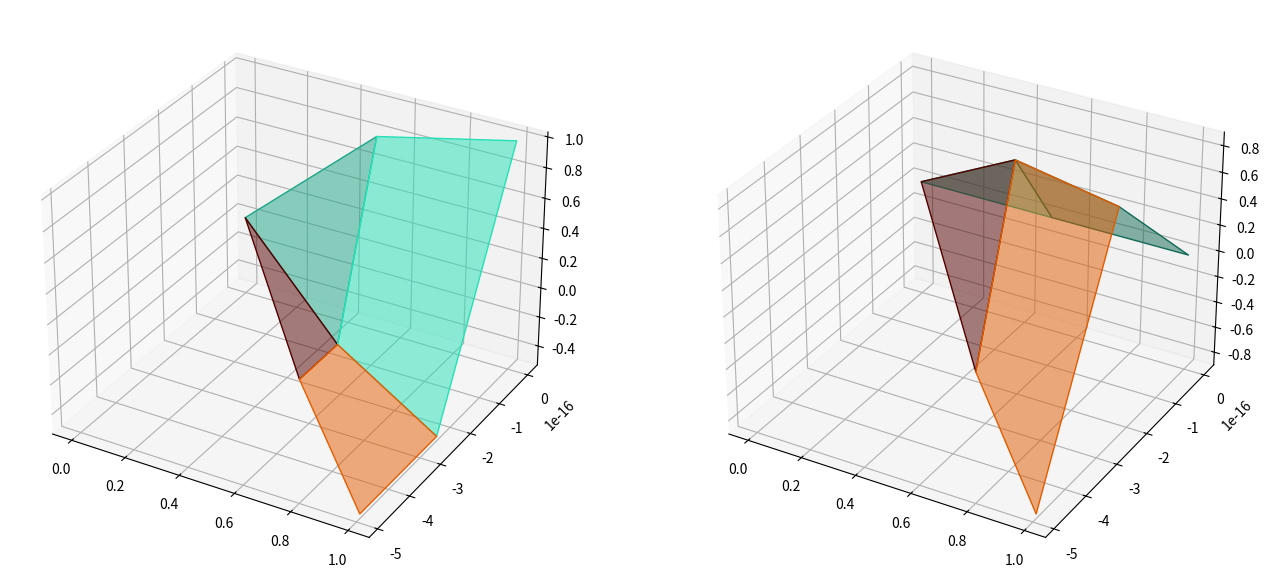

Here is the Python script that generated this plot:
#!/bin/python3

import numpy
import sympy
 
from mpl_toolkits.mplot3d import Axes3D
import matplotlib
from matplotlib import cm, colors
from matplotlib import pyplot as plt
 
branching_number = 2
 
Nr = 3
Ntheta = 3
 
# compute the theta,R domain
theta = numpy.linspace(0,2*numpy.pi*branching_number, Ntheta)
r = numpy.linspace(0,1,Nr)
Theta, R = numpy.meshgrid(theta,r)
 
z = R*numpy.exp(1j*Theta)
 
# compute w^2 = z. THE KEY IDEA is to pass the exponentiation by 1/2 into exp().
w = (R**(1/Nr))*numpy.exp(1j*Theta/Nr)
 
# color by argument
arguments = numpy.angle(w)
norm = colors.Normalize(arguments.min(), arguments.max())
color = cm.jet(norm(arguments))
 
fig = plt.figure(figsize=(16,8))
 
# plot the real part
ax_real = fig.add_subplot(1,2,1,projection='3d')
ax_real.plot_surface(z.real, z.imag, w.real,
rstride=1, cstride=1, alpha=0.5, facecolors=color)
 
# plot the imaginary part
ax_imag = fig.add_subplot(1,2,2,projection='3d')
ax_imag.plot_surface(z.real, z.imag, w.imag,
rstride=1, cstride=1, alpha=0.5, facecolors=color)

plt.show()
